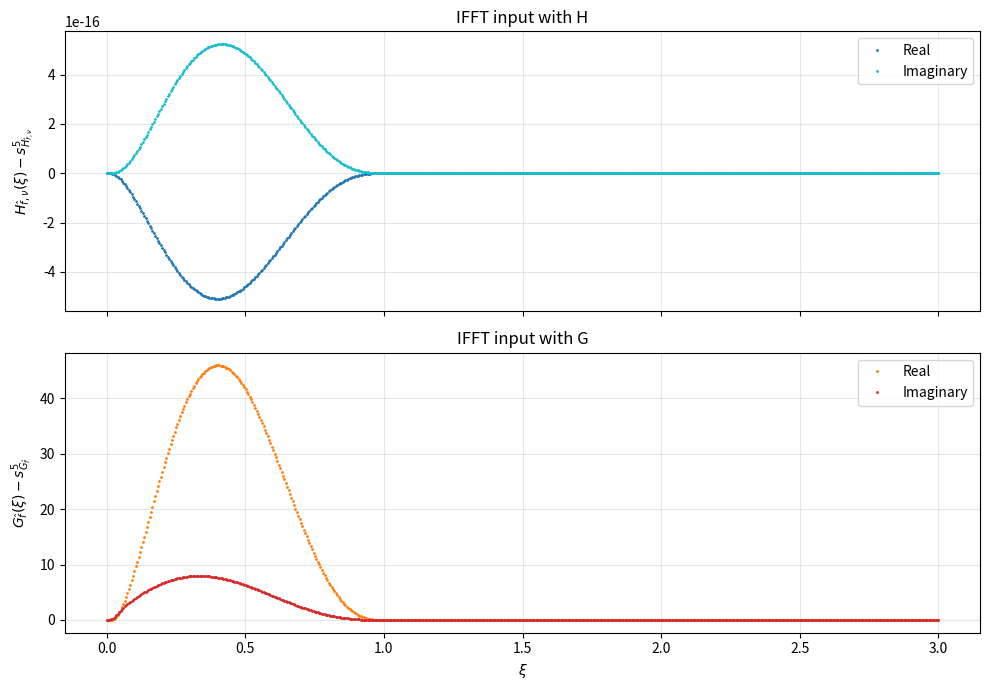

The matplotlib source for this figure:
import numpy as np
import matplotlib.pyplot as plt
import scipy.stats as stats

class Distribution:
    def __init__(self, pdf, char, char_deriv, char_sec_deriv):
        self.pdf = pdf
        self.char = char
        self.char_derivative = char_deriv
        self.char_second_derivative = char_sec_deriv

class Gaussian(Distribution):
    def __init__(self, mu, sigma):
        phi = lambda ws: np.exp(-1j * mu * ws - 0.5 * (sigma**2) * (ws**2))
        super().__init__(
            pdf = lambda ts: stats.norm.pdf(ts, mu, sigma),
            char = phi,
            char_deriv = lambda ws: ((-1j * mu - (sigma**2) * ws) * phi(ws)),
            char_sec_deriv = lambda ws: (
                (-(sigma**2) + (-1j * mu - (sigma**2) * ws)**2) * phi(ws)
            )
        )

class NIG(Distribution):
    def __init__(self, alpha, beta, mu, delta):
        gamma = np.sqrt(alpha**2 - beta**2)   

        phi = lambda ws: np.exp(-mu * 1j * ws + delta * (gamma - np.sqrt(alpha**2 - (beta - 1j * ws)**2)))
        S = lambda ws: np.sqrt(alpha**2 - (beta - 1j * ws)**2)
        f_prime = lambda ws: -1j * mu - (1j * delta * (beta - 1j * ws)) / S(ws)
        f_sec_prime = lambda ws: -(delta * alpha**2) / (S(ws)**3)

        super().__init__(
            pdf = lambda ts: stats.norminvgauss.pdf(ts, a=alpha, b=beta, loc=mu, scale=delta),
            char = phi,
            char_deriv = lambda ws: f_prime(ws) * phi(ws),
            char_sec_deriv = lambda ws: (f_sec_prime(ws) + f_prime(ws)**2) * phi(ws)
        )

class Nu:
    def __init__(self, func , deriv, sec_deriv):
        self.function          = lambda x : np.piecewise(x, [x < 0, x > 1], [0, 1, func])
        self.derivative        = lambda x : np.piecewise(x, [x < 0, x > 1], [0, 0, deriv])
        self.second_derivative = lambda x : np.piecewise(x, [x < 0, x > 1], [0, 0, sec_deriv])

nu_lin = Nu(
    lambda x : x, 
    lambda _ : 1,
    lambda _ : 0 
)

nu_poly3 = Nu(
    lambda x : 3*x**2 - 2*x**3, 
    lambda x : 6*x - 6*x**2,
    lambda x : 6 - 12*x
)

nu_poly5 = Nu(
    lambda x: x**4 * (35 - 84*x + 70*x**2 - 20*x**3),
    lambda x: 140*x**3 - 420*x**4 + 420*x**5 - 140*x**6,
    lambda x: 420*x**2 - 1680*x**3 + 2100*x**4 - 840*x**5
)

def hermite_spline_polynomial(f0, f1, v0, v1, a0, a1):
    c0 = f0
    c1 = v0
    c2 = 0.5 * a0
    c3 = 10 * (f1 - f0) - (6 * v0 + 4 * v1) - 0.5 * (3 * a0 - a1)
    c4 = -15 * (f1 - f0) + (8 * v0 + 7 * v1) + 0.5 * (3 * a0 - 2 * a1)
    c5 = 6 * (f1 - f0) - 3 * (v0 + v1) - 0.5 * (a0 - a1)
    return np.array([c0, c1, c2, c3, c4, c5])

def get_T2_input(distr, m, xis):
    fraction = 2**(m+1) * np.pi / 3
    G = lambda xi: distr.char(fraction * xi)

    # Boundaries
    p0 = distr.char(0)
    p1 = distr.char(fraction)
    v0 = fraction * distr.char_derivative(0)
    v1 = fraction * distr.char_derivative(fraction)
    a0 = fraction**2 * distr.char_second_derivative(0)
    a1 = fraction**2 * distr.char_second_derivative(fraction)

    # Spline
    coeffs = hermite_spline_polynomial(p0, p1, v0, v1, a0, a1)
    powers = np.arange(6)
    s = lambda xi: np.sum(coeffs * np.power(xi[:, None], powers), axis=-1)

    ifft_input = G(xis) - s(xis)
    ifft_input[xis.size//3:] = 0

    return ifft_input

def get_T3_input(distr, nu, m, xis):
    fraction = 2**(m+1) * np.pi / 3
    
    H = lambda xi: distr.char(fraction * (xi + 1)) * np.cos((np.pi/2) * nu.function(xi))

    # Boundaries (Copied exactly from meyer_T3s)
    p0 = distr.char(fraction)
    p1 = 0
    v0 = fraction * distr.char_derivative(fraction)
    v1 = -distr.char(2 * fraction) * (np.pi / 2) * nu.derivative(1)
    
    a0 = fraction**2 * distr.char_second_derivative(fraction) - \
         (np.pi**2 / 4) * distr.char(fraction) * (nu.derivative(0))**2
         
    a1 = - np.pi * fraction * distr.char_derivative(2*fraction) * nu.derivative(1) - \
         (np.pi/2) * distr.char(2*fraction) * nu.second_derivative(1)

    # Spline
    coeffs = hermite_spline_polynomial(p0, p1, v0, v1, a0, a1)
    powers = np.arange(6)
    s = lambda xi: np.sum(coeffs * np.power(xi[:, None], powers), axis=-1)

    ifft_input = H(xis) - s(xis)
    ifft_input[xis.size//3:] = 0

    return ifft_input

# --- Visualization Script ---

# 1. Setup
m = 6
distr = NIG(alpha=5.0, beta=0.0, mu=0.3, delta=0.3)
nu_obj = nu_poly5

xis = np.linspace(0, 3, 600)

czt_input_T2 = get_T2_input(distr, m, xis)
czt_input_T3 = get_T3_input(distr, nu_obj, m, xis)

fig, (ax1, ax2) = plt.subplots(2, 1, figsize=(10, 7), sharex=True)

# Plot T3 Input (H part) - added markersize=2
ax1.plot(xis, np.real(czt_input_T3), '.', markersize=2, color='tab:blue', label='Real')
ax1.plot(xis, np.imag(czt_input_T3), '.', markersize=2, color='tab:cyan', label='Imaginary')
ax1.set_ylabel(r'$H_{\hat f, \nu}(\xi) - s^5_{H_{\hat f, \nu}}$')
ax1.set_title('IFFT input with H')
ax1.grid(True, alpha=0.3)
ax1.legend()

# Plot T2 Input (G part) - added markersize=2
ax2.plot(xis, np.real(czt_input_T2), '.', markersize=2, color='tab:orange', label='Real')
ax2.plot(xis, np.imag(czt_input_T2), '.', markersize=2, color='tab:red', label='Imaginary')
ax2.set_xlabel(r'$\xi$')
ax2.set_ylabel(r'$G_{\hat f}(\xi) - s^5_{G_{\hat f}}$')
ax2.set_title('IFFT input with G')
ax2.grid(True, alpha=0.3)
ax2.legend()

plt.tight_layout()
plt.show()
